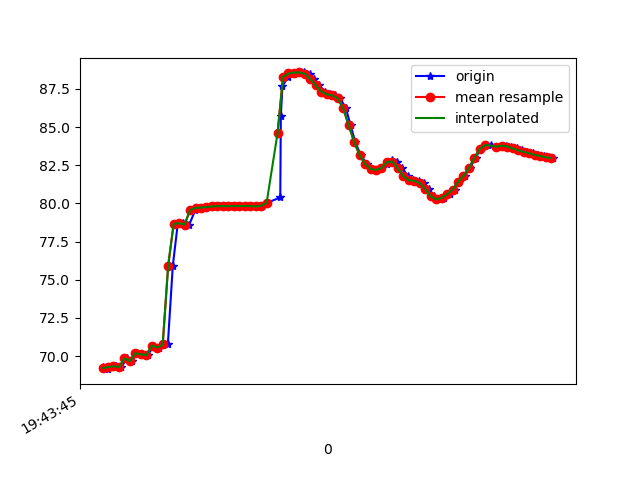

Data behind this chart, as committed beside it:
1617738225642, 433862277437605, 69.29303, 21.64026, -16.746006
1617738225659, 433862296668375, 69.15, 21.42, -16.95
1617738225670, 433862315899145, 69.28, 21.62, -16.5
1617738225690, 433862335129915, 69.34, 21.61, -17.17
1617738225708, 433862354360685, 69.27, 21.5, -16.73
1617738225730, 433862373591455, 69.85, 22.07, -17.55
1617738225747, 433862392822225, 69.67, 21.81, -17.27
1617738225767, 433862412052995, 70.19, 22.46, -17.09
1617738225785, 433862431283765, 70.12, 22.34, -17.71
1617738225806, 433862450514535, 70.06, 22.24, -17.29
1617738225826, 433862469745305, 70.69, 22.86, -18.11
1617738225846, 433862488976075, 70.56, 22.68, -18.22
1617738225861, 433862508206845, 70.71, 22.87, -17.64
1617738225879, 433862527437615, 70.83, 22.93, -18.55
1617738225897, 433862546668385, 75.94, 20.75, -17.89
1617738225915, 433862565899155, 78.65, 23.56, -17.62
1617738225936, 433862585129925, 78.71, 23.3, -18.27
1617738225957, 433862604360695, 78.61, 22.9, -17.5
1617738225979, 433862623591465, 79.56, 23.46, -17.01
1617738225993, 433862642822235, 79.72, 23.41, -16.63
1617738226013, 433862662053005, 79.73, 23.26, -16.62
1617738226034, 433862681283775, 79.77, 23.25, -16.62
1617738226052, 433862700514545, 79.81, 23.28, -16.66
1617738226070, 433862719745315, 79.83, 23.31, -16.73
1617738226089, 433862738976085, 79.83, 23.4, -16.82
1617738226109, 433862758206855, 79.83, 23.54, -16.89
1617738226126, 433862777437625, 79.83, 23.69, -16.9
1617738226146, 433862796668395, 79.83, 23.81, -16.84
1617738226164, 433862815899165, 79.84, 23.92, -16.69
1617738226185, 433862835129935, 79.83, 24.03, -16.41
1617738226203, 433862854360705, 79.8, 24.12, -16
1617738226221, 433862873591475, 79.85, 24.24, -15.39
1617738226241, 433862892822245, 80.04, 24.44, -14.44
1617738226290, 433862912053015, 80.39, 24.73, -13
1617738226292, 433862931283785, 85.74, 23.69, -11.29
1617738226298, 433862950514555, 87.68, 26.03, -8.466
1617738226318, 433862969745325, 88.29, 27.29, -5.466
1617738226337, 433862988976095, 88.51, 28.49, -1.875
1617738226355, 433863008206865, 88.57, 29.72, 2.09
1617738226376, 433863027437635, 88.58, 31.16, 6.336
1617738226397, 433863046668405, 88.49, 32.44, 10.66
1617738226413, 433863065899175, 88.15, 33.17, 15
1617738226433, 433863085129945, 87.73, 33.25, 19.17
1617738226452, 433863104360715, 87.33, 33.06, 23.11
1617738226471, 433863123591485, 87.15, 32.72, 26.54
1617738226489, 433863142948756, 87.08, 32.3, 29.27
1617738226509, 433863162179526, 86.89, 31.89, 31.35
1617738226530, 433863181410296, 86.23, 31.84, 33.05
1617738226547, 433863200641066, 85.13, 32.16, 34.44
1617738226564, 433863219871836, 84.04, 32.46, 35.29
1617738226584, 433863239102606, 83.17, 32.54, 35.62
1617738226606, 433863258333376, 82.59, 32.34, 35.48
1617738226623, 433863277564146, 82.26, 31.75, 34.89
1617738226641, 433863296794916, 82.2, 30.73, 33.82
1617738226660, 433863316025686, 82.32, 29.28, 32.38
1617738226682, 433863335256456, 82.59, 27.45, 30.58
1617738226698, 433863354487226, 82.83, 25.41, 28.42
1617738226718, 433863373717996, 82.75, 23.49, 26.09
1617738226736, 433863392948766, 82.3, 22.1, 23.59
1617738226757, 433863412179536, 81.8, 21.22, 20.72
1617738226776, 433863431410306, 81.53, 20.24, 17.4
... 27 more rows
